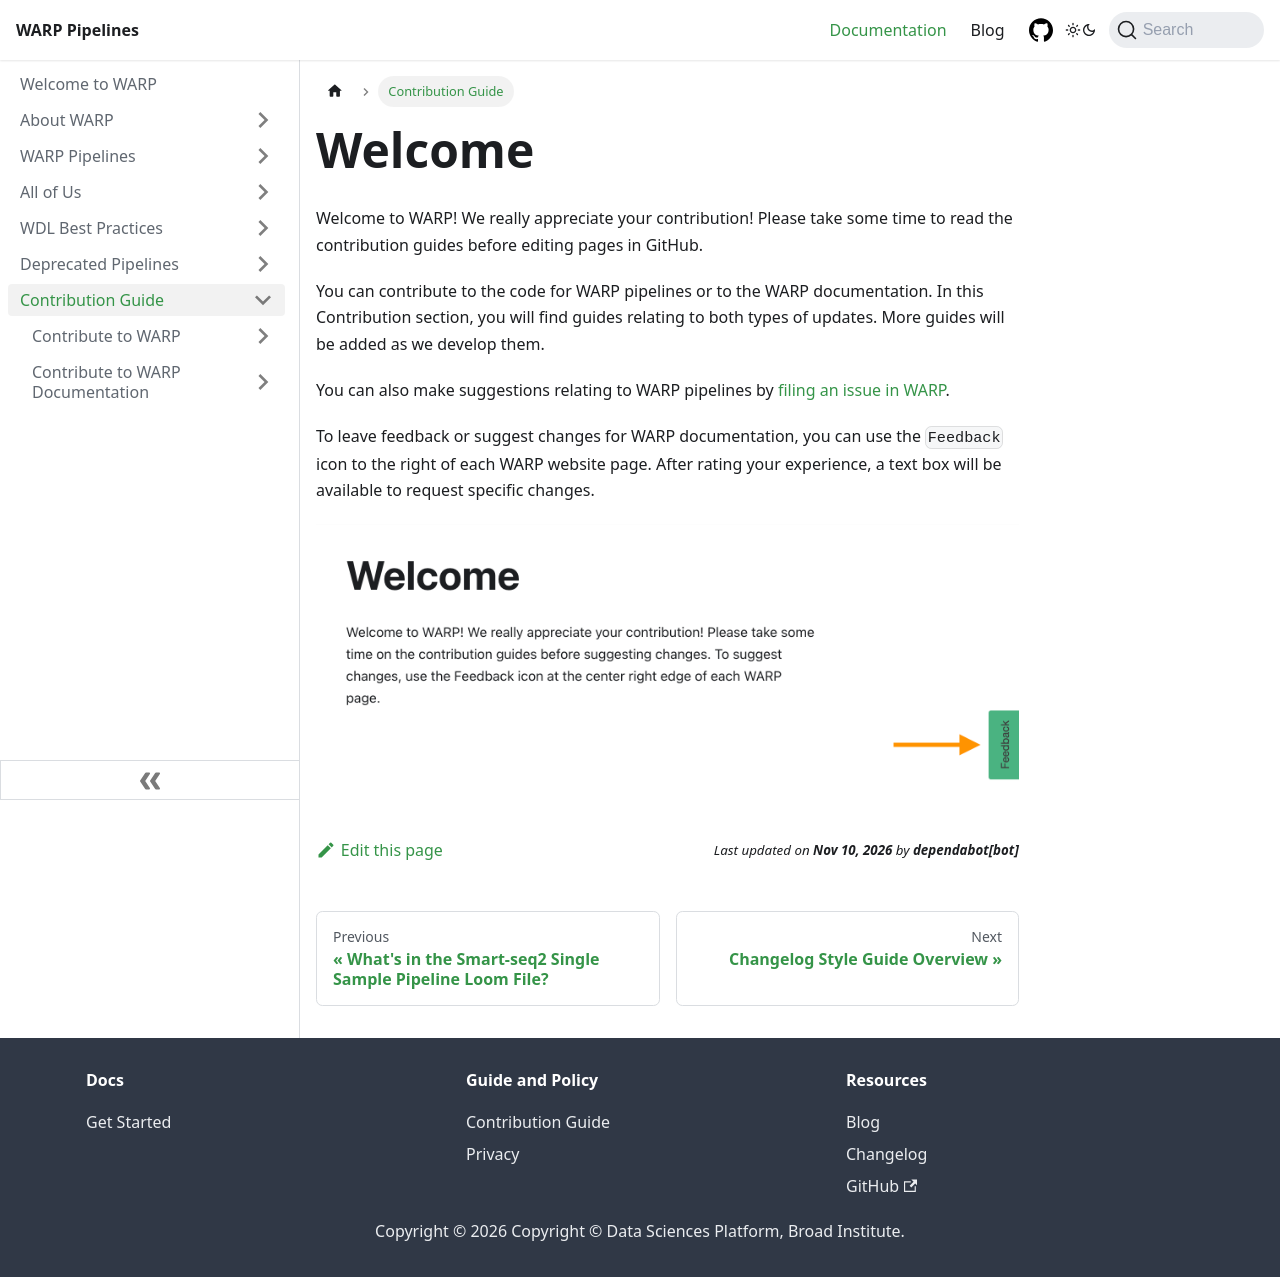

repository: broadinstitute/warp · page: docs/contribution/README.html · generator: docusaurus

---
sidebar_position: 1
slug: /contribution/README
---

# Welcome

Welcome to WARP! We really appreciate your contribution! Please take some time to read the contribution guides before editing pages in GitHub. 

You can contribute to the code for WARP pipelines or to the WARP documentation. In this Contribution section, you will find guides relating to both types of updates. More guides will be added as we develop them.

You can also make suggestions relating to WARP pipelines by [filing an issue in WARP](https://github.com/broadinstitute/warp/issues).

To leave feedback or suggest changes for WARP documentation, you can use the `Feedback` icon to the right of each WARP website page. After rating your experience, a text box will be available to request specific changes.

![](feedback.png)
